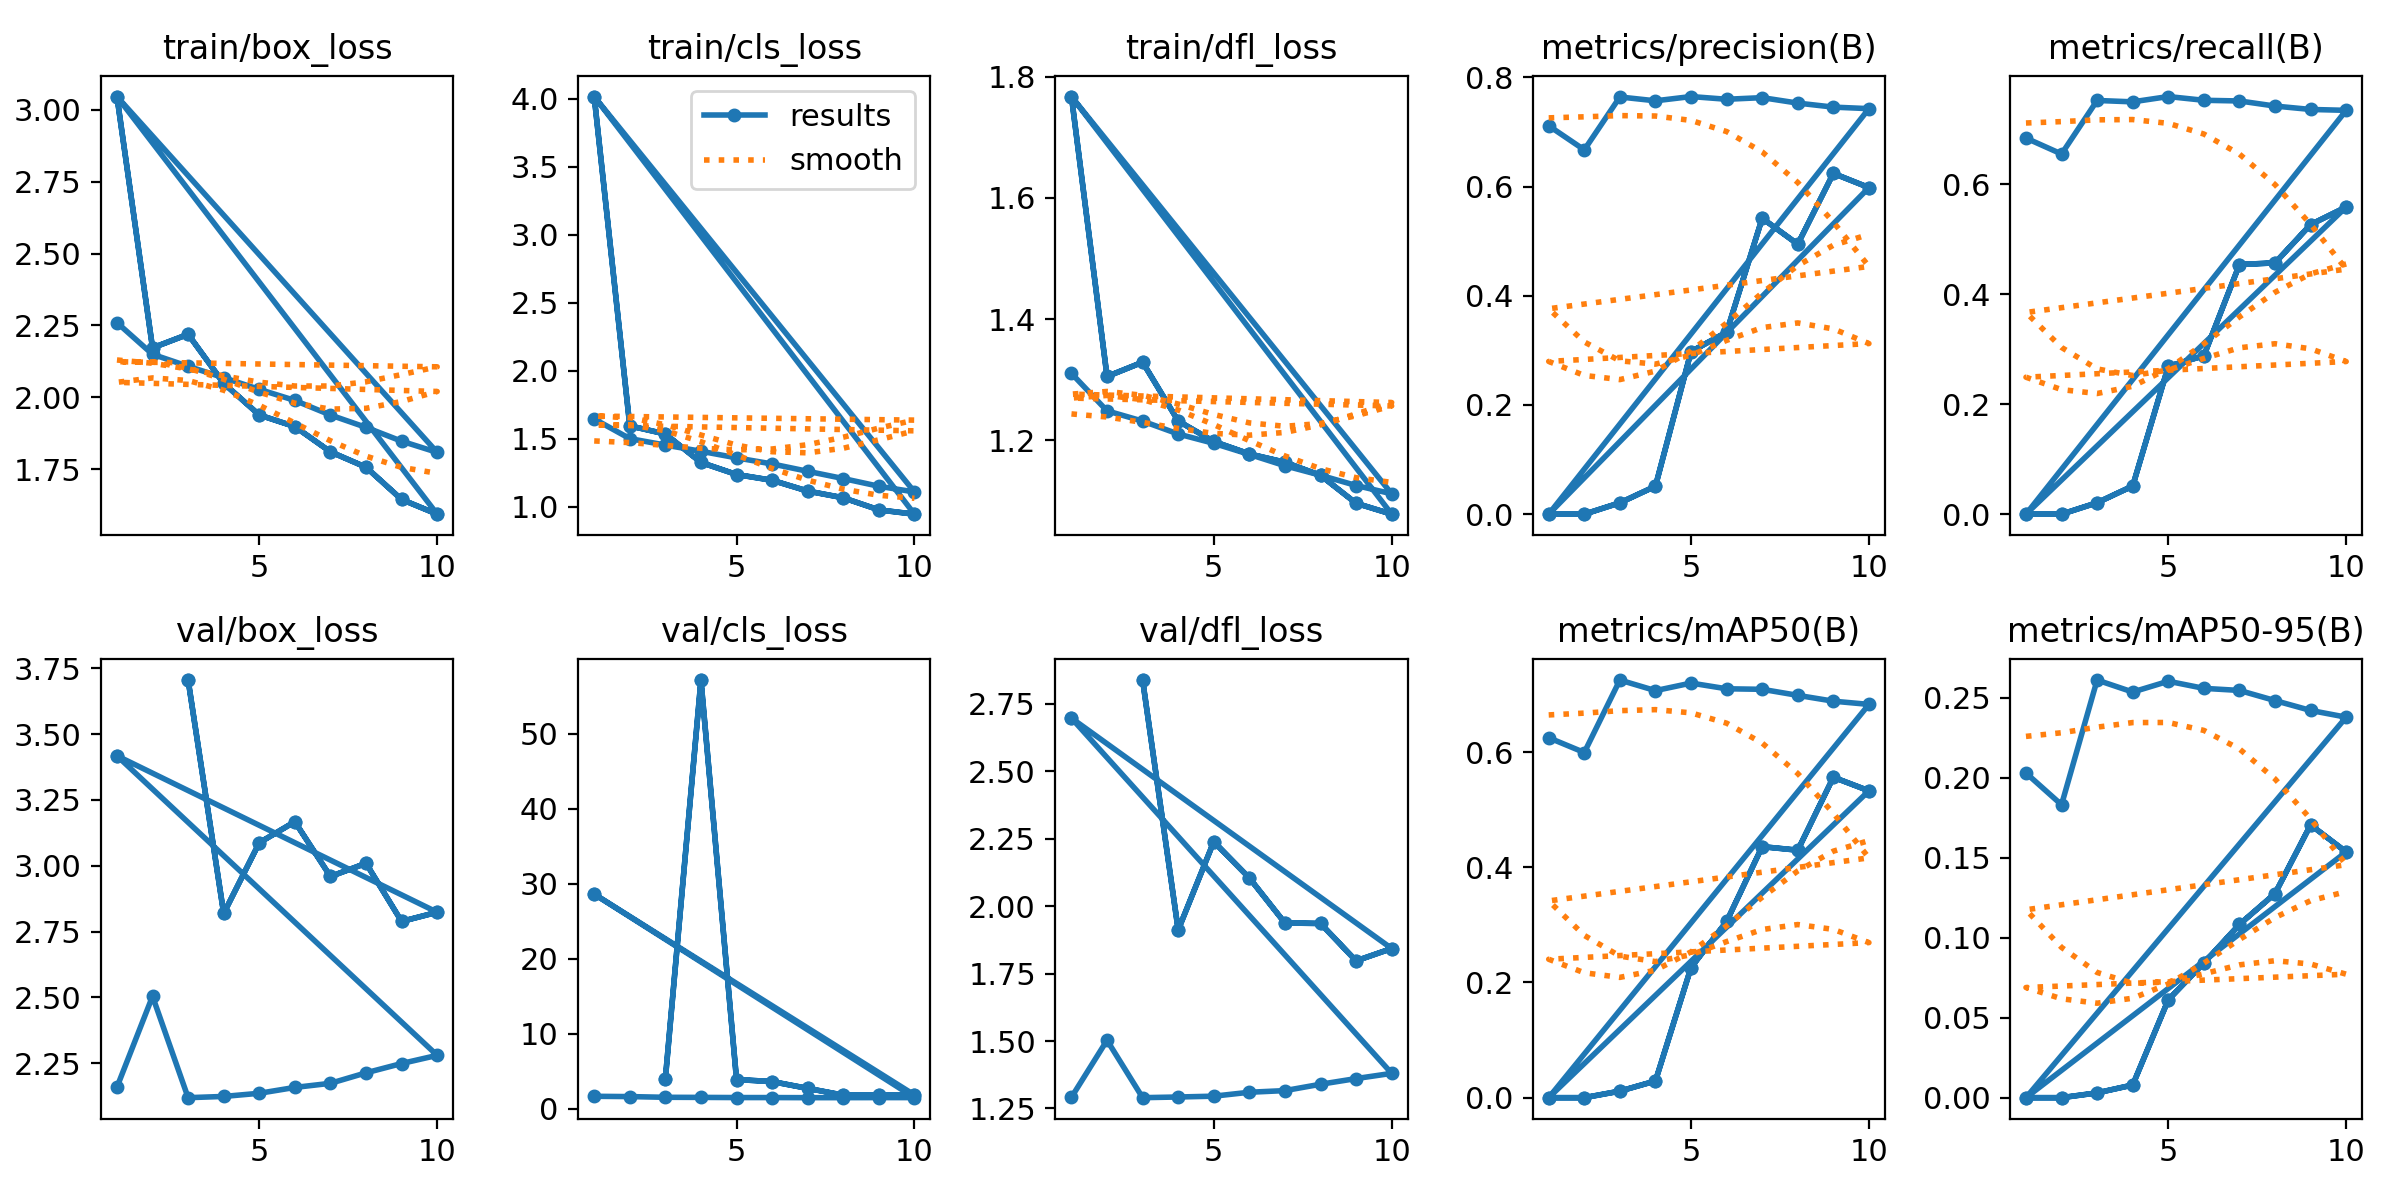

Values plotted in this chart, from the file beside it:
epoch, time, train/box_loss, train/cls_loss, train/dfl_loss, metrics/precision(B), metrics/recall(B), metrics/mAP50(B), metrics/mAP50-95(B), val/box_loss, val/cls_loss, val/dfl_loss, lr/pg0, lr/pg1, lr/pg2
1, 268.6, 2.26, 1.645, 1.31, 0.7115, 0.6837, 0.6249, 0.2029, 2.159, 1.629, 1.292, 0.042, 0.001999, 0.001999
2, 518.8, 2.15, 1.5, 1.248, 0.6674, 0.6547, 0.5992, 0.183, 2.504, 1.591, 1.503, 0.03361, 0.003603, 0.003603
3, 764.5, 2.108, 1.453, 1.231, 0.7642, 0.752, 0.725, 0.261, 2.119, 1.496, 1.29, 0.02481, 0.004812, 0.004812
4, 1007, 2.068, 1.407, 1.21, 0.7572, 0.7495, 0.7066, 0.2535, 2.124, 1.483, 1.292, 0.01563, 0.005624, 0.005624
5, 1244, 2.028, 1.359, 1.195, 0.765, 0.7591, 0.7198, 0.2602, 2.136, 1.461, 1.296, 0.006043, 0.00604, 0.00604
6, 1481, 1.989, 1.314, 1.176, 0.76, 0.7523, 0.7098, 0.2558, 2.158, 1.46, 1.31, 0.00505, 0.00505, 0.00505
7, 1717, 1.938, 1.26, 1.158, 0.763, 0.7511, 0.7089, 0.2545, 2.174, 1.446, 1.316, 0.00406, 0.00406, 0.00406
8, 1958, 1.895, 1.206, 1.142, 0.753, 0.7419, 0.6984, 0.2482, 2.214, 1.448, 1.34, 0.00307, 0.00307, 0.00307
9, 2200, 1.847, 1.15, 1.125, 0.7457, 0.7357, 0.6883, 0.242, 2.249, 1.455, 1.361, 0.00208, 0.00208, 0.00208
10, 2436, 1.808, 1.108, 1.111, 0.7429, 0.7341, 0.6827, 0.2378, 2.28, 1.454, 1.38, 0.00109, 0.00109, 0.00109
1, 9.139, 3.046, 4.016, 1.767, 0, 0, 0, 0, 3.417, 28.6, 2.697, 0.04224, 0.001939, 0.001939
2, 17.28, 2.172, 1.594, 1.305, 0, 0, 0, 0, nan, nan, nan, 0.03385, 0.003549, 0.003549
3, 25.58, 2.219, 1.534, 1.329, 0.0208, 0.0208, 0.01138, 0.003, 3.705, 3.976, 2.838, 0.02507, 0.004763, 0.004763
4, 33.01, 2.049, 1.325, 1.232, 0.0512, 0.0512, 0.02897, 0.00792, 2.819, 57.15, 1.912, 0.01588, 0.005581, 0.005581
5, 40.83, 1.938, 1.236, 1.198, 0.2978, 0.2688, 0.2259, 0.06113, 3.087, 3.866, 2.239, 0.006306, 0.006003, 0.006003
6, 48.52, 1.898, 1.194, 1.177, 0.3334, 0.288, 0.3059, 0.08419, 3.167, 3.594, 2.104, 0.00505, 0.00505, 0.00505
7, 56.4, 1.81, 1.114, 1.164, 0.5421, 0.4538, 0.4358, 0.1083, 2.959, 2.685, 1.937, 0.00406, 0.00406, 0.00406
8, 64.46, 1.757, 1.065, 1.142, 0.4946, 0.4568, 0.4296, 0.1275, 3.009, 1.783, 1.936, 0.00307, 0.00307, 0.00307
9, 72.58, 1.645, 0.976, 1.096, 0.6243, 0.5264, 0.5563, 0.1704, 2.788, 1.767, 1.797, 0.00208, 0.00208, 0.00208
10, 80.54, 1.594, 0.9444, 1.078, 0.5983, 0.5584, 0.5327, 0.1536, 2.823, 1.805, 1.843, 0.00109, 0.00109, 0.00109
1, 9.04, 3.046, 4.016, 1.767, 0, 0, 0, 0, 3.417, 28.6, 2.697, 0.04224, 0.001939, 0.001939
2, 17.2, 2.172, 1.594, 1.305, 0, 0, 0, 0, nan, nan, nan, 0.03385, 0.003549, 0.003549
3, 25.24, 2.219, 1.534, 1.329, 0.0208, 0.0208, 0.01138, 0.003, 3.705, 3.976, 2.838, 0.02507, 0.004763, 0.004763
4, 32.86, 2.049, 1.325, 1.232, 0.0512, 0.0512, 0.02897, 0.00792, 2.819, 57.15, 1.912, 0.01588, 0.005581, 0.005581
5, 40.7, 1.938, 1.236, 1.198, 0.2978, 0.2688, 0.2259, 0.06113, 3.087, 3.866, 2.239, 0.006306, 0.006003, 0.006003
6, 48.3, 1.898, 1.194, 1.177, 0.3334, 0.288, 0.3059, 0.08419, 3.167, 3.594, 2.104, 0.00505, 0.00505, 0.00505
7, 56.28, 1.81, 1.114, 1.164, 0.5421, 0.4538, 0.4358, 0.1083, 2.959, 2.685, 1.937, 0.00406, 0.00406, 0.00406
8, 64.46, 1.757, 1.065, 1.142, 0.4946, 0.4568, 0.4296, 0.1275, 3.009, 1.783, 1.936, 0.00307, 0.00307, 0.00307
9, 72.55, 1.645, 0.976, 1.096, 0.6243, 0.5264, 0.5563, 0.1704, 2.788, 1.767, 1.797, 0.00208, 0.00208, 0.00208
10, 80.61, 1.594, 0.9444, 1.078, 0.5983, 0.5584, 0.5327, 0.1536, 2.823, 1.805, 1.843, 0.00109, 0.00109, 0.00109
